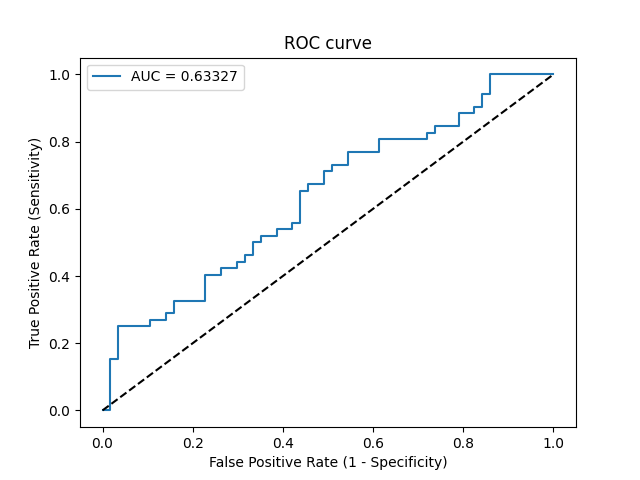

Values plotted in this chart, from the file beside it:
Threshold, Sensitivity, Specificity, NPV, PPV
inf, 0.0, 1.0, 0.5229, 0
0.8228, 0.0, 0.9825, 0.5185, 0.0
0.518, 0.1538, 0.9825, 0.56, 0.8889
0.5159, 0.1538, 0.9649, 0.5556, 0.8
0.5075, 0.25, 0.9649, 0.5851, 0.8667
0.5043, 0.25, 0.8947, 0.5667, 0.6842
0.5039, 0.2692, 0.8947, 0.573, 0.7
0.5035, 0.2692, 0.8596, 0.5632, 0.6364
0.5013, 0.2885, 0.8596, 0.5698, 0.6522
0.5013, 0.2885, 0.8421, 0.5647, 0.625
0.5005, 0.3269, 0.8421, 0.5783, 0.6538
0.4968, 0.3269, 0.7719, 0.557, 0.5667
0.4957, 0.4038, 0.7719, 0.5867, 0.6176
0.4946, 0.4038, 0.7368, 0.5753, 0.5833
0.4945, 0.4231, 0.7368, 0.5833, 0.5946
0.4939, 0.4231, 0.7018, 0.5714, 0.5641
0.4935, 0.4423, 0.7018, 0.5797, 0.575
0.4934, 0.4423, 0.6842, 0.5735, 0.561
0.4932, 0.4615, 0.6842, 0.5821, 0.5714
0.4931, 0.4615, 0.6667, 0.5758, 0.5581
0.4894, 0.5, 0.6667, 0.5938, 0.5778
0.4891, 0.5, 0.6491, 0.5873, 0.5652
0.4868, 0.5192, 0.6491, 0.5968, 0.5745
0.4863, 0.5192, 0.614, 0.5833, 0.551
0.4861, 0.5385, 0.614, 0.5932, 0.56
0.4856, 0.5385, 0.5789, 0.5789, 0.5385
0.4853, 0.5577, 0.5789, 0.5893, 0.5472
0.4846, 0.5577, 0.5614, 0.5818, 0.537
0.4812, 0.6538, 0.5614, 0.64, 0.5763
0.481, 0.6538, 0.5439, 0.6327, 0.5667
0.4808, 0.6731, 0.5439, 0.6458, 0.5738
0.4767, 0.6731, 0.5088, 0.6304, 0.5556
0.4758, 0.7115, 0.5088, 0.6591, 0.5692
0.4736, 0.7115, 0.4912, 0.6512, 0.5606
0.4732, 0.7308, 0.4912, 0.6667, 0.5672
0.4721, 0.7308, 0.4561, 0.65, 0.5507
0.4659, 0.7692, 0.4561, 0.6842, 0.5634
0.4581, 0.7692, 0.386, 0.6471, 0.5333
0.4483, 0.8077, 0.386, 0.6875, 0.5455
0.4289, 0.8077, 0.2807, 0.6154, 0.506
0.4275, 0.8269, 0.2807, 0.64, 0.5119
0.4237, 0.8269, 0.2632, 0.625, 0.5059
0.4186, 0.8462, 0.2632, 0.6522, 0.5116
0.4133, 0.8462, 0.2105, 0.6, 0.4944
0.4111, 0.8846, 0.2105, 0.6667, 0.5055
0.3789, 0.8846, 0.1754, 0.625, 0.4946
0.3668, 0.9038, 0.1754, 0.6667, 0.5
0.3605, 0.9038, 0.1579, 0.6429, 0.4947
0.355, 0.9423, 0.1579, 0.75, 0.5052
0.343, 0.9423, 0.1404, 0.7273, 0.5
0.3362, 1.0, 0.1404, 1.0, 0.5149
0.09728, 1.0, 0.0, 0, 0.4771
